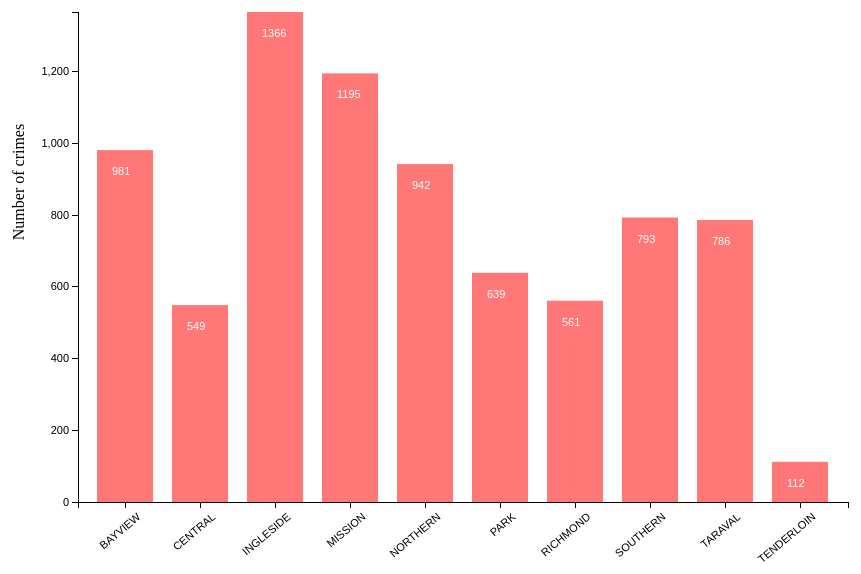
D3 v3 page, settled after 480 driven frames (8 s of simulated time); the page loaded 1 data file(s).



    function Comparator(a,b){
        if (a[2] < b[2]) return -1;
        if (a[2] > b[2]) return 1;
        return 0;
    }

    var w = 800;
    var h = 550;
    var barPadding = 1;
    var padding = 30;
    var xScale;
    var yScale;
    var rScale;
    var dataset = [];
    var svg;
    var data2015;
    var data2003;
    var xAxis;
    var yAxis;
    var data2015_chosen = true;
    var data2003_chosen = false;

    d3.csv("week7_part4_1.csv", function (error, data) {

        if (error) {  //If error is not null, something went wrong.
            console.log("Error: " + error);  //Log the error.
        } else {      //If no error, the file loaded correctly. Yay!

            var dataCategorized = d3.nest()
                    .key(function(d) { return d.year})
                    .key(function(d) { return d.district; })
                    .key(function(d) { return d.category; })
                    .rollup(function(v) { return v.length; })
                    .entries(data);

            data2015 = dataCategorized[1]['values']
            data2003 = dataCategorized[0]['values']
            data2015.forEach(function(d) {
                dataset.push([d['values'][1]['values'], d['values'][0]['values'],d['key']])
            });
            dataset = dataset.sort(Comparator);
            console.log(dataset)
            create_scale_functions();
            create_svg();
        }

    });

    function create_scale_functions() {
        xScale = d3.scale.ordinal()
                .domain(d3.range(dataset.length))
                .rangeRoundBands([30, w], 0.25);

        yScale = d3.scale.linear()
                .domain([0, d3.max(dataset, function(d) { return d[1]; })])
                .range([h - padding, padding]);
    }


    function create_svg() {
        //Create SVG element
        svg = d3.select("body")
                .append("svg")
                .attr("width", w+100)
                .attr("height", h+100);

        //Create bars
        svg.selectAll("rect")
           .data(dataset)
           .enter()
           .append("rect")
           .attr("x", function(d, i) {
                return (padding * 2) + xScale(i);
           })
           .attr("y", function(d) {
                return yScale(d[1]);
           })
           .attr("height", function(d) {
                return h - (yScale(d[1])) - padding;
           })
           .attr("width", xScale.rangeBand())
           .attr("fill", "#FF7777");

        svg.selectAll("text")
                .data(dataset)
                .enter()
                .append("text")
                .text(function(d) {
                    return d[1];
                })
                .attr("font-family", "sans-serif")
                .attr("font-size", "11px")
                .attr("fill", "#ffffff")
                .attr("x", function(d,i) {
                    return (padding * 2) + xScale(i) + 15;
                })
                .attr("y", function(d) {
                    return yScale(d[1]) + 25;
                })
        create_axis();
    }

    function create_axis() {

        //Define X axis
        xAxis = d3.svg.axis()
                .scale(xScale)
                .orient("bottom")
                .ticks(5);

        //Define Y axis
        yAxis = d3.svg.axis()
                .scale(yScale)
                .orient("left")
                .ticks(5);

        //Create X axis
        svg.append("g")
                .attr("class", "x axis")
                .attr("transform", "translate(" + padding*2 + "," + (h - padding) + ")")
                .call(xAxis)
                .selectAll("text") 
                    .data(dataset) 
                    .style("text-anchor", "end")
                    .text(function(d) {
                        return d[2];
                    })
                    .attr("dx", ".2em")
                    .attr("dy", "1.25em")
                    .attr("transform", "rotate(-40)" );

        //Create Y axis
        svg.append("g")
                .attr("class", "y axis")
                .attr("transform", "translate(" + padding*3 + ",0)")
                .call(yAxis);

        // //label x axis
        // svg.append("text")
        //     .attr("y", 575)
        //     .attr("x",450)
        //     .style("text-anchor", "middle")
        //     .text("Date");


        //label y axis
        svg.append("text")
            .attr("transform", "rotate(-90)")
            .attr("y", 20)
            .attr("x",-200)
            .attr("dy", "1em")
            .style("text-anchor", "middle")
            .text("Number of crimes");

    }



    //On click, update with new data
    d3.select("#toggler_2c")
            .on("click", function () {
                dataset = []
                if (data2003_chosen == false)
                {
                    console.log("2015")
                    data2003.forEach(function(d) {
                        dataset.push([d['values'][1]['values'], d['values'][0]['values'],d['key']])
                    });
                    data2003_chosen = true;
                    data2015_chosen = false;
                    $("#toggler_2c").text("2003")
                    $("#headerLabel").text("Crime Statistics for 2015")
                }
                else {
                    data2015.forEach(function(d) {
                        dataset.push([d['values'][1]['values'], d['values'][0]['values'],d['key']])
                    });
                    data2003_chosen = false;
                    data2015_chosen = true;
                    $("#toggler_2c").text("2015")
                    $("#headerLabel").text("Crime Statistics for 2003")
                }

                dataset = dataset.sort(Comparator);
                // console.log(dataset)
                create_scale_functions()

                // update axis
                yAxis = d3.svg.axis()
                    .scale(yScale)
                    .orient("left")
                    .ticks(5);

                svg.selectAll("g.y.axis")
                    console.log("veiii")
                    .call(yAxis);


                svg.selectAll("rect")
                   .data(dataset)
                   .transition()
                       .delay(function(d, i) {
                           return i / dataset.length * 1000;
                       })
                       .duration(500)
                   .attr("x", function(d, i) {
                        return (padding * 2) +xScale(i);
                   })
                   .attr("y", function(d) {
                        return yScale(d[1]);
                   })
                   .attr("height", function(d) {
                        return h - (yScale(d[1])) - padding;
                   })
                   .attr("width", xScale.rangeBand())
                   .attr("fill", "#FF7777");


                svg.selectAll("text")
                        .data(dataset)
                        .transition()
                        .delay(function(d, i) {
                            return i / dataset.length * 1000;
                        })
                        .duration(500)
                        .text(function(d) {
                            return d[1];
                        })
                        .attr("font-family", "sans-serif")
                        .attr("font-size", "11px")
                        .attr("fill", "#ffffff")
                        .attr("x", function(d,i) {
                            return (padding * 2) +xScale(i) + 15;
                        })
                        .attr("y", function(d) {
                            return yScale(d[1]) + 25;
                        })
            });





### data: week7_part4_1.csv
category, district, year
VEHICLE THEFT, PARK, 2015
VEHICLE THEFT, BAYVIEW, 2015
VEHICLE THEFT, INGLESIDE, 2015
VEHICLE THEFT, PARK, 2015
VEHICLE THEFT, MISSION, 2015
VEHICLE THEFT, MISSION, 2015
VEHICLE THEFT, INGLESIDE, 2015
VEHICLE THEFT, NORTHERN, 2015
VEHICLE THEFT, RICHMOND, 2015
VEHICLE THEFT, BAYVIEW, 2015
VEHICLE THEFT, SOUTHERN, 2015
VEHICLE THEFT, PARK, 2015
VEHICLE THEFT, INGLESIDE, 2015
VEHICLE THEFT, SOUTHERN, 2015
VEHICLE THEFT, INGLESIDE, 2015
VEHICLE THEFT, RICHMOND, 2015
VEHICLE THEFT, RICHMOND, 2015
VEHICLE THEFT, INGLESIDE, 2015
VEHICLE THEFT, BAYVIEW, 2015
VEHICLE THEFT, SOUTHERN, 2015
VEHICLE THEFT, INGLESIDE, 2015
VEHICLE THEFT, BAYVIEW, 2015
VEHICLE THEFT, RICHMOND, 2015
VEHICLE THEFT, INGLESIDE, 2015
VEHICLE THEFT, MISSION, 2015
VEHICLE THEFT, TARAVAL, 2015
VEHICLE THEFT, INGLESIDE, 2015
VEHICLE THEFT, BAYVIEW, 2015
VEHICLE THEFT, PARK, 2015
VEHICLE THEFT, TARAVAL, 2015
VEHICLE THEFT, INGLESIDE, 2015
VEHICLE THEFT, INGLESIDE, 2015
VEHICLE THEFT, BAYVIEW, 2015
VEHICLE THEFT, NORTHERN, 2015
VEHICLE THEFT, NORTHERN, 2015
VEHICLE THEFT, SOUTHERN, 2015
VEHICLE THEFT, MISSION, 2015
VEHICLE THEFT, MISSION, 2015
VEHICLE THEFT, BAYVIEW, 2015
VEHICLE THEFT, RICHMOND, 2015
VEHICLE THEFT, MISSION, 2015
VEHICLE THEFT, SOUTHERN, 2015
VEHICLE THEFT, INGLESIDE, 2015
VEHICLE THEFT, MISSION, 2015
VEHICLE THEFT, CENTRAL, 2015
VEHICLE THEFT, BAYVIEW, 2015
VEHICLE THEFT, MISSION, 2015
VEHICLE THEFT, INGLESIDE, 2015
VEHICLE THEFT, SOUTHERN, 2015
VEHICLE THEFT, SOUTHERN, 2015
VEHICLE THEFT, SOUTHERN, 2015
VEHICLE THEFT, SOUTHERN, 2015
VEHICLE THEFT, SOUTHERN, 2015
VEHICLE THEFT, SOUTHERN, 2015
VEHICLE THEFT, SOUTHERN, 2015
VEHICLE THEFT, SOUTHERN, 2015
VEHICLE THEFT, TENDERLOIN, 2015
VEHICLE THEFT, TENDERLOIN, 2015
VEHICLE THEFT, BAYVIEW, 2015
VEHICLE THEFT, CENTRAL, 2015
... 25,510 more rows